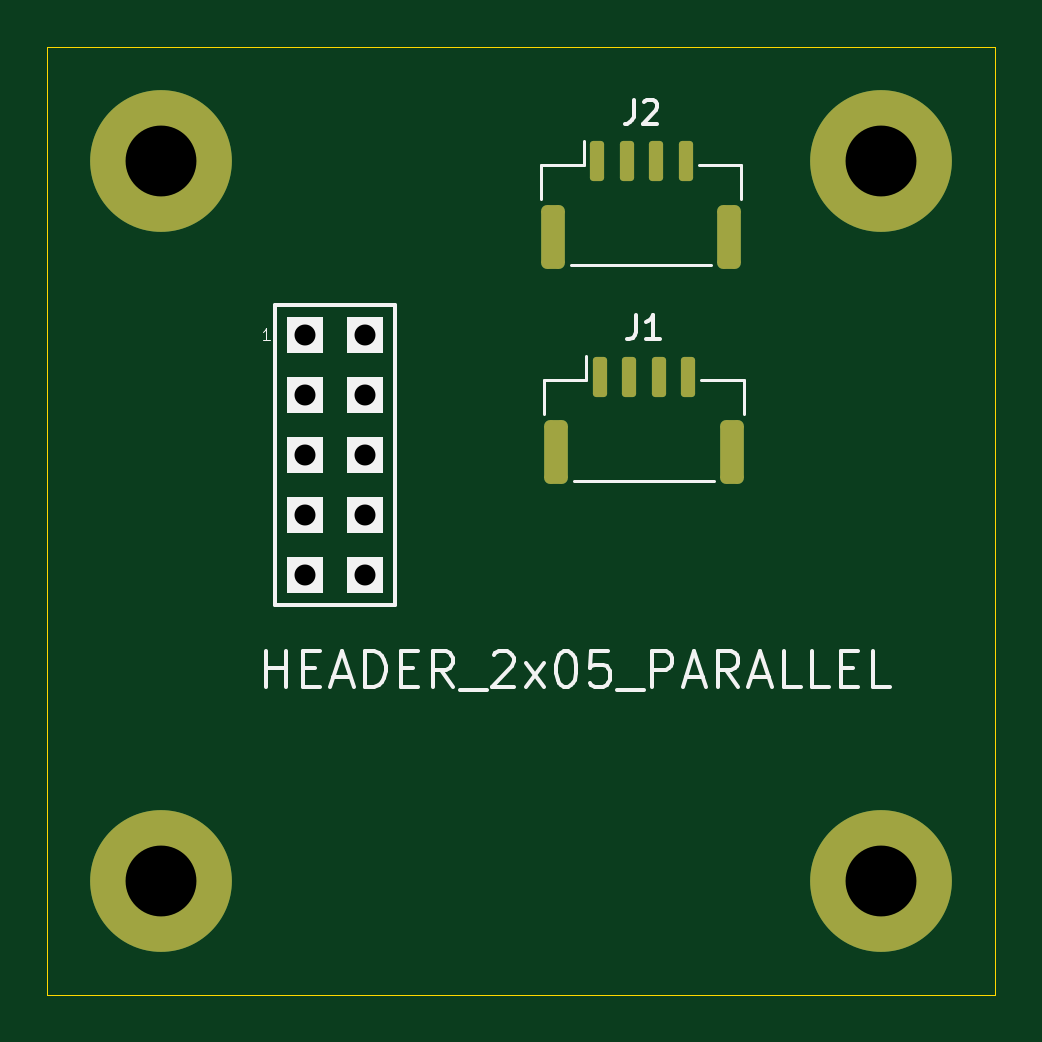
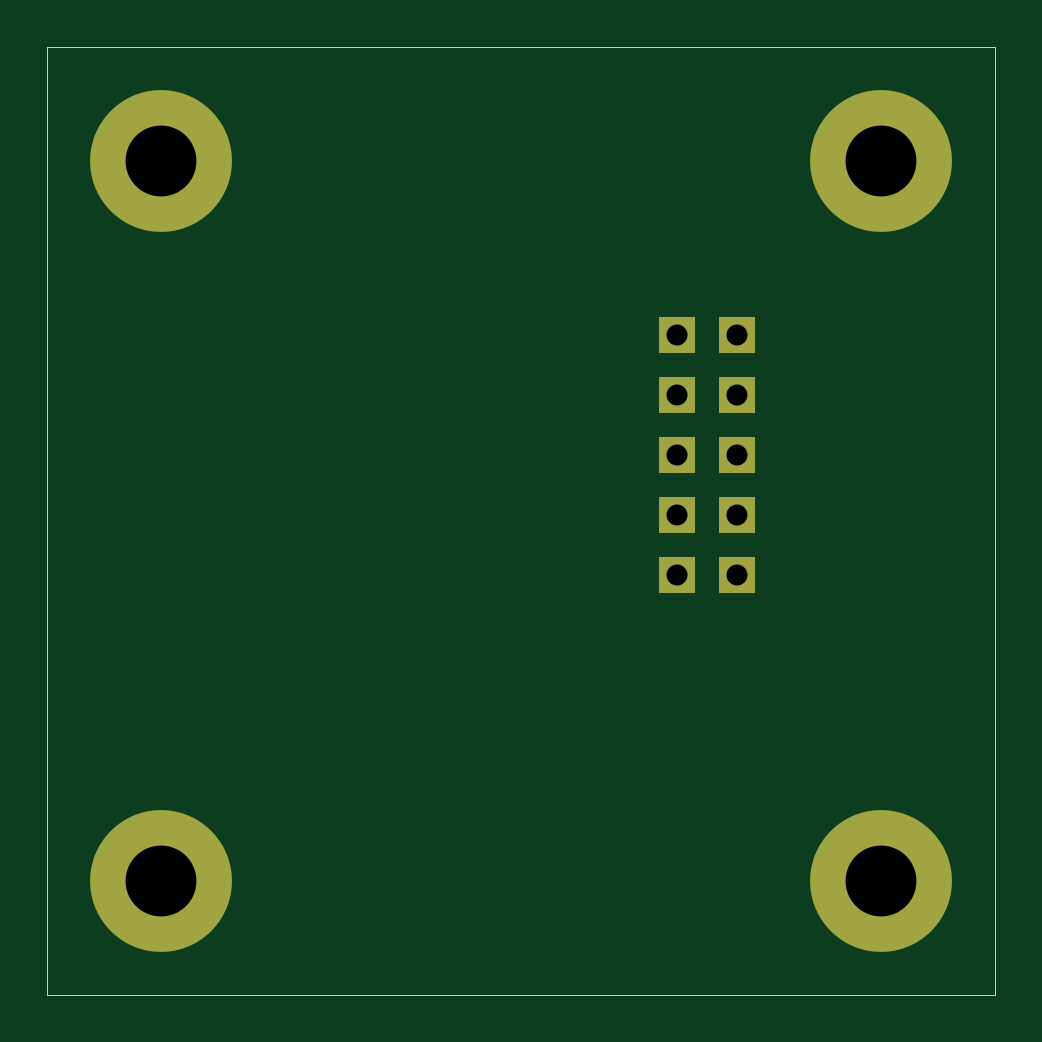
Circuit board: 11 layer files. Board 40.1 x 40.1 mm.
- bottom_copper: GH4PIN01A-B_Cu.gbr (1255 bytes)
- bottom_mask: GH4PIN01A-B_Mask.gbr (914 bytes)
- paste: GH4PIN01A-B_Paste.gbr (483 bytes)
- bottom_silk: GH4PIN01A-B_Silkscreen.gbr (484 bytes)
- outline: GH4PIN01A-Edge_Cuts.gbr (1051 bytes)
- top_copper: GH4PIN01A-F_Cu.gbr (2682 bytes)
- top_mask: GH4PIN01A-F_Mask.gbr (1999 bytes)
- paste: GH4PIN01A-F_Paste.gbr (1568 bytes)
- top_silk: GH4PIN01A-F_Silkscreen.gbr (5843 bytes)
- drill: GH4PIN01A-NPTH_drill.drl (322 bytes)
- drill: GH4PIN01A-PTH_drill.drl (594 bytes)

=== bottom_copper: GH4PIN01A-B_Cu.gbr ===
%TF.GenerationSoftware,KiCad,Pcbnew,6.0.11+dfsg-1~bpo11+1*%
%TF.CreationDate,2023-05-25T08:15:00+00:00*%
%TF.ProjectId,GH4PIN01,47483450-494e-4303-912e-6b696361645f,rev?*%
%TF.SameCoordinates,Original*%
%TF.FileFunction,Copper,L2,Bot*%
%TF.FilePolarity,Positive*%
%FSLAX46Y46*%
G04 Gerber Fmt 4.6, Leading zero omitted, Abs format (unit mm)*
G04 Created by KiCad (PCBNEW 6.0.11+dfsg-1~bpo11+1) date 2023-05-25 08:15:00*
%MOMM*%
%LPD*%
G01*
G04 APERTURE LIST*
%TA.AperFunction,ComponentPad*%
%ADD10C,6.000000*%
%TD*%
%TA.AperFunction,ComponentPad*%
%ADD11R,1.524000X1.524000*%
%TD*%
G04 APERTURE END LIST*
D10*
%TO.P,M2,1*%
%TO.N,GND*%
X0Y30480000D03*
%TD*%
%TO.P,M4,1*%
%TO.N,GND*%
X30480000Y0D03*
%TD*%
%TO.P,M3,1*%
%TO.N,GND*%
X0Y0D03*
%TD*%
%TO.P,M1,1*%
%TO.N,GND*%
X30480000Y30480000D03*
%TD*%
D11*
%TO.P,J3,1*%
%TO.N,GND*%
X6096000Y23114000D03*
%TO.P,J3,2*%
X8636000Y23114000D03*
%TO.P,J3,3*%
%TO.N,Net-(J3-Pad3)*%
X6096000Y20574000D03*
%TO.P,J3,4*%
X8636000Y20574000D03*
%TO.P,J3,5*%
%TO.N,Net-(J2-Pad1)*%
X6096000Y18034000D03*
%TO.P,J3,6*%
X8636000Y18034000D03*
%TO.P,J3,7*%
%TO.N,Net-(J3-Pad7)*%
X6096000Y15494000D03*
%TO.P,J3,8*%
X8636000Y15494000D03*
%TO.P,J3,9*%
%TO.N,GND*%
X6096000Y12954000D03*
%TO.P,J3,10*%
X8636000Y12954000D03*
%TD*%
M02*

=== bottom_mask: GH4PIN01A-B_Mask.gbr ===
%TF.GenerationSoftware,KiCad,Pcbnew,6.0.11+dfsg-1~bpo11+1*%
%TF.CreationDate,2023-05-25T08:15:00+00:00*%
%TF.ProjectId,GH4PIN01,47483450-494e-4303-912e-6b696361645f,rev?*%
%TF.SameCoordinates,Original*%
%TF.FileFunction,Soldermask,Bot*%
%TF.FilePolarity,Negative*%
%FSLAX46Y46*%
G04 Gerber Fmt 4.6, Leading zero omitted, Abs format (unit mm)*
G04 Created by KiCad (PCBNEW 6.0.11+dfsg-1~bpo11+1) date 2023-05-25 08:15:00*
%MOMM*%
%LPD*%
G01*
G04 APERTURE LIST*
%ADD10C,6.000000*%
%ADD11R,1.524000X1.524000*%
G04 APERTURE END LIST*
D10*
%TO.C,M2*%
X0Y30480000D03*
%TD*%
%TO.C,M4*%
X30480000Y0D03*
%TD*%
%TO.C,M3*%
X0Y0D03*
%TD*%
%TO.C,M1*%
X30480000Y30480000D03*
%TD*%
D11*
%TO.C,J3*%
X6096000Y23114000D03*
X8636000Y23114000D03*
X6096000Y20574000D03*
X8636000Y20574000D03*
X6096000Y18034000D03*
X8636000Y18034000D03*
X6096000Y15494000D03*
X8636000Y15494000D03*
X6096000Y12954000D03*
X8636000Y12954000D03*
%TD*%
M02*

=== paste: GH4PIN01A-B_Paste.gbr ===
%TF.GenerationSoftware,KiCad,Pcbnew,6.0.11+dfsg-1~bpo11+1*%
%TF.CreationDate,2023-05-25T08:15:00+00:00*%
%TF.ProjectId,GH4PIN01,47483450-494e-4303-912e-6b696361645f,rev?*%
%TF.SameCoordinates,Original*%
%TF.FileFunction,Paste,Bot*%
%TF.FilePolarity,Positive*%
%FSLAX46Y46*%
G04 Gerber Fmt 4.6, Leading zero omitted, Abs format (unit mm)*
G04 Created by KiCad (PCBNEW 6.0.11+dfsg-1~bpo11+1) date 2023-05-25 08:15:00*
%MOMM*%
%LPD*%
G01*
G04 APERTURE LIST*
G04 APERTURE END LIST*
M02*

=== bottom_silk: GH4PIN01A-B_Silkscreen.gbr ===
%TF.GenerationSoftware,KiCad,Pcbnew,6.0.11+dfsg-1~bpo11+1*%
%TF.CreationDate,2023-05-25T08:15:00+00:00*%
%TF.ProjectId,GH4PIN01,47483450-494e-4303-912e-6b696361645f,rev?*%
%TF.SameCoordinates,Original*%
%TF.FileFunction,Legend,Bot*%
%TF.FilePolarity,Positive*%
%FSLAX46Y46*%
G04 Gerber Fmt 4.6, Leading zero omitted, Abs format (unit mm)*
G04 Created by KiCad (PCBNEW 6.0.11+dfsg-1~bpo11+1) date 2023-05-25 08:15:00*
%MOMM*%
%LPD*%
G01*
G04 APERTURE LIST*
G04 APERTURE END LIST*
M02*

=== outline: GH4PIN01A-Edge_Cuts.gbr ===
%TF.GenerationSoftware,KiCad,Pcbnew,6.0.11+dfsg-1~bpo11+1*%
%TF.CreationDate,2023-05-25T08:15:00+00:00*%
%TF.ProjectId,GH4PIN01,47483450-494e-4303-912e-6b696361645f,rev?*%
%TF.SameCoordinates,Original*%
%TF.FileFunction,Profile,NP*%
%FSLAX46Y46*%
G04 Gerber Fmt 4.6, Leading zero omitted, Abs format (unit mm)*
G04 Created by KiCad (PCBNEW 6.0.11+dfsg-1~bpo11+1) date 2023-05-25 08:15:00*
%MOMM*%
%LPD*%
G01*
G04 APERTURE LIST*
%TA.AperFunction,Profile*%
%ADD10C,0.012700*%
%TD*%
G04 APERTURE END LIST*
D10*
X35306000Y-4826000D02*
X35306000Y35306000D01*
X-4826000Y35306000D02*
X-4826000Y-4826000D01*
X-4826000Y-4826000D02*
X35306000Y-4826000D01*
X35306000Y35306000D02*
X-4826000Y35306000D01*
X1666666Y0D02*
G75*
G03*
X1666666Y0I-1666666J0D01*
G01*
X-2500000Y0D02*
X2500000Y0D01*
X0Y2500000D02*
X0Y-2500000D01*
X1666666Y0D02*
G75*
G03*
X1666666Y0I-1666666J0D01*
G01*
X-2500000Y0D02*
X2500000Y0D01*
X0Y2500000D02*
X0Y-2500000D01*
X1666666Y0D02*
G75*
G03*
X1666666Y0I-1666666J0D01*
G01*
X-2500000Y0D02*
X2500000Y0D01*
X0Y2500000D02*
X0Y-2500000D01*
M02*

=== top_copper: GH4PIN01A-F_Cu.gbr (2682 bytes, source withheld) ===
=== top_mask: GH4PIN01A-F_Mask.gbr (1999 bytes, source withheld) ===
=== paste: GH4PIN01A-F_Paste.gbr (1568 bytes, source withheld) ===
=== top_silk: GH4PIN01A-F_Silkscreen.gbr ===
%TF.GenerationSoftware,KiCad,Pcbnew,6.0.11+dfsg-1~bpo11+1*%
%TF.CreationDate,2023-05-25T08:15:00+00:00*%
%TF.ProjectId,GH4PIN01,47483450-494e-4303-912e-6b696361645f,rev?*%
%TF.SameCoordinates,Original*%
%TF.FileFunction,Legend,Top*%
%TF.FilePolarity,Positive*%
%FSLAX46Y46*%
G04 Gerber Fmt 4.6, Leading zero omitted, Abs format (unit mm)*
G04 Created by KiCad (PCBNEW 6.0.11+dfsg-1~bpo11+1) date 2023-05-25 08:15:00*
%MOMM*%
%LPD*%
G01*
G04 APERTURE LIST*
%ADD10C,0.150000*%
%ADD11C,0.050000*%
%ADD12C,0.120000*%
%ADD13R,1.524000X1.524000*%
G04 APERTURE END LIST*
D10*
%TO.C,J1*%
X20091666Y23937620D02*
X20091666Y23223334D01*
X20044047Y23080477D01*
X19948809Y22985239D01*
X19805952Y22937620D01*
X19710714Y22937620D01*
X21091666Y22937620D02*
X20520238Y22937620D01*
X20805952Y22937620D02*
X20805952Y23937620D01*
X20710714Y23794762D01*
X20615476Y23699524D01*
X20520238Y23651905D01*
%TO.C,J3*%
X4418857Y8211429D02*
X4418857Y9711429D01*
X4418857Y8997143D02*
X5276000Y8997143D01*
X5276000Y8211429D02*
X5276000Y9711429D01*
X5990285Y8997143D02*
X6490285Y8997143D01*
X6704571Y8211429D02*
X5990285Y8211429D01*
X5990285Y9711429D01*
X6704571Y9711429D01*
X7276000Y8640000D02*
X7990285Y8640000D01*
X7133142Y8211429D02*
X7633142Y9711429D01*
X8133142Y8211429D01*
X8633142Y8211429D02*
X8633142Y9711429D01*
X8990285Y9711429D01*
X9204571Y9640000D01*
X9347428Y9497143D01*
X9418857Y9354286D01*
X9490285Y9068572D01*
X9490285Y8854286D01*
X9418857Y8568572D01*
X9347428Y8425715D01*
X9204571Y8282858D01*
X8990285Y8211429D01*
X8633142Y8211429D01*
X10133142Y8997143D02*
X10633142Y8997143D01*
X10847428Y8211429D02*
X10133142Y8211429D01*
X10133142Y9711429D01*
X10847428Y9711429D01*
X12347428Y8211429D02*
X11847428Y8925715D01*
X11490285Y8211429D02*
X11490285Y9711429D01*
X12061714Y9711429D01*
X12204571Y9640000D01*
X12276000Y9568572D01*
X12347428Y9425715D01*
X12347428Y9211429D01*
X12276000Y9068572D01*
X12204571Y8997143D01*
X12061714Y8925715D01*
X11490285Y8925715D01*
X12633142Y8068572D02*
X13776000Y8068572D01*
X14061714Y9568572D02*
X14133142Y9640000D01*
X14276000Y9711429D01*
X14633142Y9711429D01*
X14776000Y9640000D01*
X14847428Y9568572D01*
X14918857Y9425715D01*
X14918857Y9282858D01*
X14847428Y9068572D01*
X13990285Y8211429D01*
X14918857Y8211429D01*
X15418857Y8211429D02*
X16204571Y9211429D01*
X15418857Y9211429D02*
X16204571Y8211429D01*
X17061714Y9711429D02*
X17204571Y9711429D01*
X17347428Y9640000D01*
X17418857Y9568572D01*
X17490285Y9425715D01*
X17561714Y9140000D01*
X17561714Y8782858D01*
X17490285Y8497143D01*
X17418857Y8354286D01*
X17347428Y8282858D01*
X17204571Y8211429D01*
X17061714Y8211429D01*
X16918857Y8282858D01*
X16847428Y8354286D01*
X16776000Y8497143D01*
X16704571Y8782858D01*
X16704571Y9140000D01*
X16776000Y9425715D01*
X16847428Y9568572D01*
X16918857Y9640000D01*
X17061714Y9711429D01*
X18918857Y9711429D02*
X18204571Y9711429D01*
X18133142Y8997143D01*
X18204571Y9068572D01*
X18347428Y9140000D01*
X18704571Y9140000D01*
X18847428Y9068572D01*
X18918857Y8997143D01*
X18990285Y8854286D01*
X18990285Y8497143D01*
X18918857Y8354286D01*
X18847428Y8282858D01*
X18704571Y8211429D01*
X18347428Y8211429D01*
X18204571Y8282858D01*
X18133142Y8354286D01*
X19276000Y8068572D02*
X20418857Y8068572D01*
X20776000Y8211429D02*
X20776000Y9711429D01*
X21347428Y9711429D01*
X21490285Y9640000D01*
X21561714Y9568572D01*
X21633142Y9425715D01*
X21633142Y9211429D01*
X21561714Y9068572D01*
X21490285Y8997143D01*
X21347428Y8925715D01*
X20776000Y8925715D01*
X22204571Y8640000D02*
X22918857Y8640000D01*
X22061714Y8211429D02*
X22561714Y9711429D01*
X23061714Y8211429D01*
X24418857Y8211429D02*
X23918857Y8925715D01*
X23561714Y8211429D02*
X23561714Y9711429D01*
X24133142Y9711429D01*
X24276000Y9640000D01*
X24347428Y9568572D01*
X24418857Y9425715D01*
X24418857Y9211429D01*
X24347428Y9068572D01*
X24276000Y8997143D01*
X24133142Y8925715D01*
X23561714Y8925715D01*
X24990285Y8640000D02*
X25704571Y8640000D01*
X24847428Y8211429D02*
X25347428Y9711429D01*
X25847428Y8211429D01*
X27061714Y8211429D02*
X26347428Y8211429D01*
X26347428Y9711429D01*
X28276000Y8211429D02*
X27561714Y8211429D01*
X27561714Y9711429D01*
X28776000Y8997143D02*
X29276000Y8997143D01*
X29490285Y8211429D02*
X28776000Y8211429D01*
X28776000Y9711429D01*
X29490285Y9711429D01*
X30847428Y8211429D02*
X30133142Y8211429D01*
X30133142Y9711429D01*
D11*
X4587857Y22887810D02*
X4302142Y22887810D01*
X4445000Y22887810D02*
X4445000Y23387810D01*
X4397380Y23316381D01*
X4349761Y23268762D01*
X4302142Y23244953D01*
D10*
%TO.C,J2*%
X19986666Y33047620D02*
X19986666Y32333334D01*
X19939047Y32190477D01*
X19843809Y32095239D01*
X19700952Y32047620D01*
X19605714Y32047620D01*
X20415238Y32952381D02*
X20462857Y33000000D01*
X20558095Y33047620D01*
X20796190Y33047620D01*
X20891428Y33000000D01*
X20939047Y32952381D01*
X20986666Y32857143D01*
X20986666Y32761905D01*
X20939047Y32619048D01*
X20367619Y32047620D01*
X20986666Y32047620D01*
D12*
%TO.C,J1*%
X24660000Y21200000D02*
X22860000Y21200000D01*
X17990000Y21200000D02*
X17990000Y22190000D01*
X24660000Y19750000D02*
X24660000Y21200000D01*
X16190000Y21200000D02*
X17990000Y21200000D01*
X17460000Y16930000D02*
X23390000Y16930000D01*
X16190000Y19750000D02*
X16190000Y21200000D01*
D10*
%TO.C,J3*%
X4826000Y24384000D02*
X9906000Y24384000D01*
X9906000Y11684000D02*
X4826000Y11684000D01*
X4826000Y11684000D02*
X4826000Y24384000D01*
X9906000Y24384000D02*
X9906000Y11684000D01*
D12*
%TO.C,J2*%
X17885000Y30310000D02*
X17885000Y31300000D01*
X24555000Y30310000D02*
X22755000Y30310000D01*
X16085000Y30310000D02*
X17885000Y30310000D01*
X17355000Y26040000D02*
X23285000Y26040000D01*
X16085000Y28860000D02*
X16085000Y30310000D01*
X24555000Y28860000D02*
X24555000Y30310000D01*
%TD*%
D13*
%TO.C,J3*%
X6096000Y23114000D03*
X8636000Y23114000D03*
X6096000Y20574000D03*
X8636000Y20574000D03*
X6096000Y18034000D03*
X8636000Y18034000D03*
X6096000Y15494000D03*
X8636000Y15494000D03*
X6096000Y12954000D03*
X8636000Y12954000D03*
%TD*%
M02*

=== drill: GH4PIN01A-NPTH_drill.drl ===
M48
; DRILL file {KiCad 6.0.11+dfsg-1~bpo11+1} date Thu May 25 08:15:00 2023
; FORMAT={3:3/ absolute / metric / suppress leading zeros}
; #@! TF.CreationDate,2023-05-25T08:15:00+00:00
; #@! TF.GenerationSoftware,Kicad,Pcbnew,6.0.11+dfsg-1~bpo11+1
; #@! TF.FileFunction,NonPlated,1,2,NPTH
FMAT,2
METRIC,TZ
%
G90
G05
T0
M30

=== drill: GH4PIN01A-PTH_drill.drl ===
M48
; DRILL file {KiCad 6.0.11+dfsg-1~bpo11+1} date Thu May 25 08:15:00 2023
; FORMAT={3:3/ absolute / metric / suppress leading zeros}
; #@! TF.CreationDate,2023-05-25T08:15:00+00:00
; #@! TF.GenerationSoftware,Kicad,Pcbnew,6.0.11+dfsg-1~bpo11+1
; #@! TF.FileFunction,Plated,1,2,PTH
FMAT,2
METRIC,TZ
; #@! TA.AperFunction,Plated,PTH,ComponentDrill
T1C0.889
; #@! TA.AperFunction,Plated,PTH,ComponentDrill
T2C3.000
%
G90
G05
T1
X6096Y23114
X6096Y20574
X6096Y18034
X6096Y15494
X6096Y12954
X8636Y23114
X8636Y20574
X8636Y18034
X8636Y15494
X8636Y12954
T2
X0Y30480
X0Y0
X30480Y30480
X30480Y0
T0
M30

